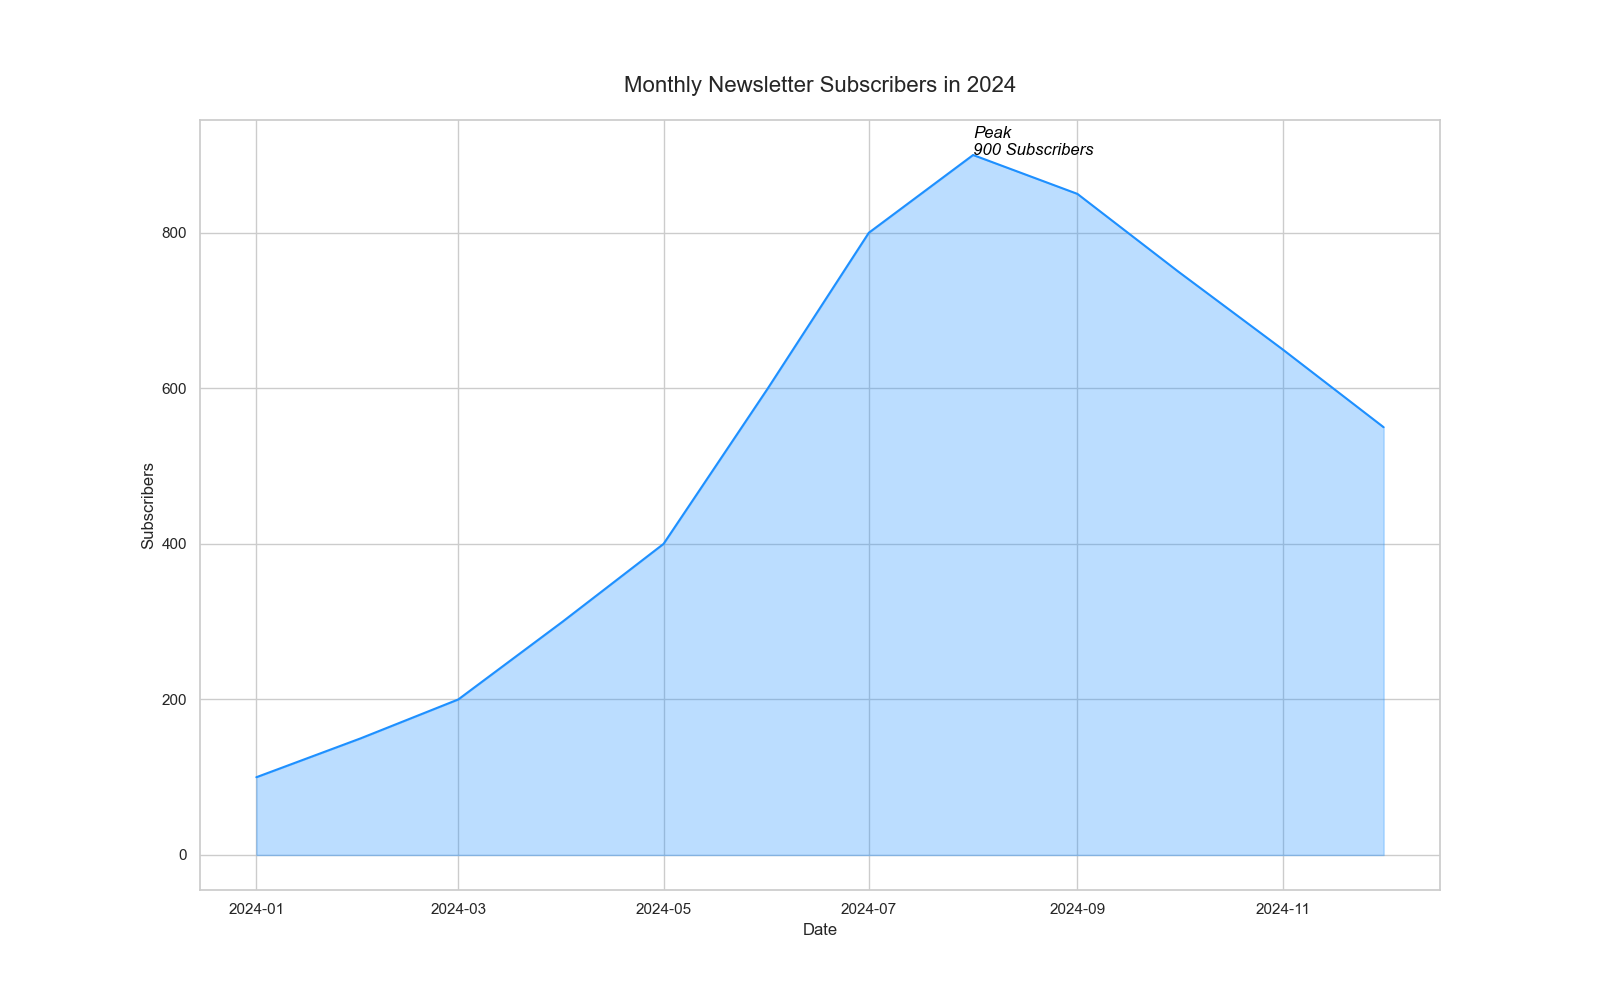

Data behind this chart, as committed beside it:
Date, Subscribers
2024-01-01, 100
2024-02-01, 150
2024-03-01, 200
2024-04-01, 300
2024-05-01, 400
2024-06-01, 600
2024-07-01, 800
2024-08-01, 900
2024-09-01, 850
2024-10-01, 750
2024-11-01, 650
2024-12-01, 550
